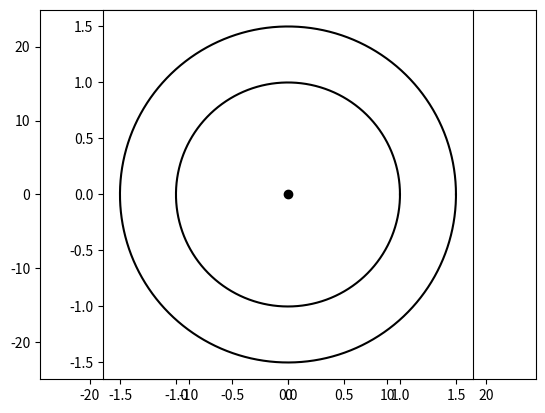

Recreate this plot in Python. (Note: this script raises an exception after producing the figure.)
# -*- coding: utf-8 -*-

import collections

import math
import numpy as np
from matplotlib import pyplot

def _to_it(x):
    """If x is not iterable, puts it inside one"""
    if isinstance(x, collections.Iterable):
        return x
    else:
        return (x,)

def integrate(f, T, y0, t0=0, N=00000, params=None, check_photon_sphere=True):
    """RK4 integrator
    Solves y' = f(t, y, *params) over interval T
    y may be a vector
    N: number of points to calculate; returns N+1 points
    """
    y0 = np.array(y0)
    if params is None:
        params = ()
        def g(t, y, *p):
            return f(t, y)
    else:
        g = f
    y = np.zeros([N+1,len(_to_it(y0))])
    y[0] = y0
    last_point = 0
    for n in range(N):
        if check_photon_sphere:
            if y[n][0] < 1.5:
                break
        h = (T/N) * (1 - 0.95/y[n][0])
        k1 = g(t0 + n*h, y[n], *params)
        k2 = g(t0 + n*h + h/2, y[n] + (h/2)*k1, *params)
        k3 = g(t0 + n*h + h/2, y[n] + (h/2)*k2, *params)
        k4 = g(t0 + n*h + h, y[n] + h*k3, *params)
        y[n+1] = y[n] + (h/6)*(k1 + 2*k2 + 2*k3 + k4)
        last_point += 1
    return (y, last_point)

n_points = 10000

# Measured in units of Sch. radius
r0 = 50

def F(t, y, b):
    """y is a tuple (r,v,phi)"""
    (r, v, phi) = y
    acceleration = 0.5*(-1+r)*(2*r**3 + b**2 * (5-7*r+2*r**2))/r**6
    return np.array((v, acceleration, b*(1-1/r)/r**2))

n_rays = 200

pyplot.figure()
pyplot.xlim(-r0/2, r0/2)
pyplot.ylim(-r0/2, r0/2)
pyplot.axes().set_aspect("equal")

pyplot.plot([0],[0],"ok")

#Draw horizon and photon sphere
r_h = 1
r_ps = 1.5
phi = np.linspace(0, 2*math.pi, 1000)
pyplot.plot(r_h*np.cos(phi), r_h*np.sin(phi), 'k')
pyplot.plot(r_ps*np.cos(phi), r_ps*np.sin(phi), 'k')

ps_angle = math.atan(r_ps/r0) # half angle of the photon sphere
#actually photons will fall in even if the starting angle is greater, because
#they get deflected inwards (duh)

b_ps = 3*math.sqrt(3)/2
beta_ps = -math.acos(math.sqrt(1-1/r0)*b_ps/r0)
alpha_ps = math.pi/2 - beta_ps

def _cubic(x):
    """Maps [0,1] to [0,1] like a cubic: flatter near x=1/2"""
    return 0.5 * (2*(x-1/2))**3 + 1/2

for i in range(n_rays):
    # alpha is measured from x-axis up, beta is measured from r=const to the right
    alpha = 3*math.pi/4 + ((i/n_rays-1)**11 + 1) * (math.pi/4 - (math.pi-alpha_ps)*9/10)
    beta = math.pi/2 - alpha
    b = math.cos(beta) * r0 / math.sqrt(1-1/r0)
    v0 = math.sin(beta) * (1-1/r0)
    (data, last_point) = integrate(F, 200, (r0,v0,0), N=n_points, params=(b,))
    (r, v, phi) = np.transpose(data[0:last_point+1])
    (x, y) = (r*np.cos(phi), r*np.sin(phi))
    pyplot.plot(x, y)
    pyplot.pause(0.0001)
    r_min = np.min(r)
    print(i, alpha, last_point, b, r_min)
    if r_min < 1.5:
        break

pyplot.show()
